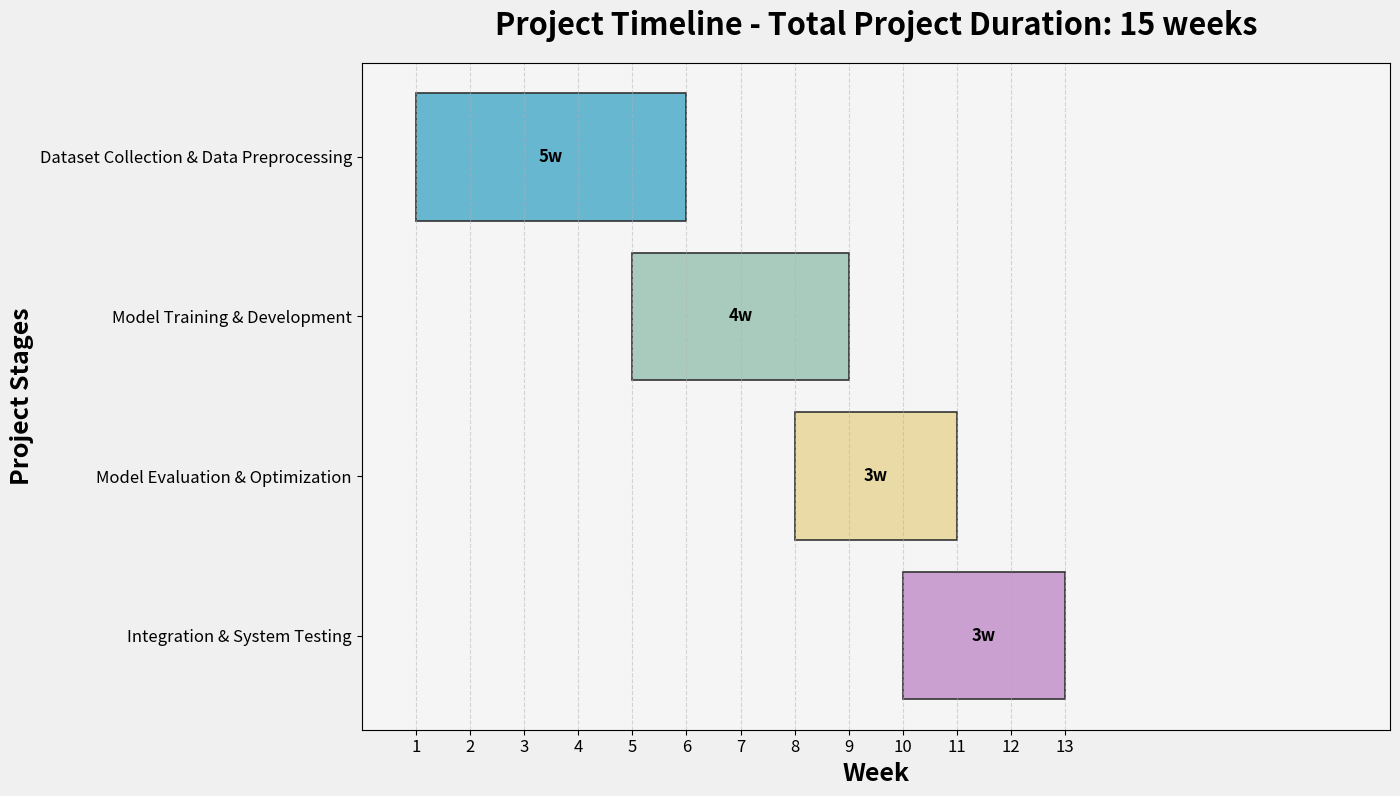

Source code (Python):
import matplotlib.pyplot as plt
 
# Project data
tasks = [
    "Dataset Collection & Data Preprocessing",
    "Model Training & Development",
    "Model Evaluation & Optimization",
    "Integration & System Testing",
    # "Dashboard Development",
    # "Client Acceptance Testing (CAT)"
]
 
start_weeks = [1, 5, 8, 10]
durations = [1, 5, 4, 3, 3]
colors = ["lightcoral", "#6ec5c0", "#67b7d1", "#a9cbbd", "#eadba6", "#c9a0cf"]
 
# Create figure
fig, ax = plt.subplots(figsize=(14.1, 8.06))
fig.patch.set_facecolor("#f0f0f0")
ax.set_facecolor("#f5f5f5")
 
# Reverse order so first task appears at the top
tasks_plot = tasks[::-1]
start_plot = start_weeks[::-1]
durations_plot = durations[::-1]
colors_plot = colors[::-1]
 
# Draw horizontal bars
for i, (task, start, duration, color) in enumerate(zip(tasks_plot, start_plot, durations_plot, colors_plot)):
    ax.barh(
        y=i,
        width=duration,
        left=start,
        height=0.8,
        color=color,
        edgecolor="#333333",
        linewidth=1.2
    )
 
    # Add duration label inside each bar
    ax.text(
        start + duration / 2,
        i,
        f"{duration}w",
        ha="center",
        va="center",
        fontsize=12,
        fontweight="bold",
        color="black"
    )
 
# Axis labels and title
ax.set_yticks(range(len(tasks_plot)))
ax.set_yticklabels(tasks_plot, fontsize=12)
ax.set_xlabel("Week", fontsize=18, fontweight="bold")
ax.set_ylabel("Project Stages", fontsize=18, fontweight="bold")
ax.set_title("Project Timeline - Total Project Duration: 15 weeks", fontsize=22, fontweight="bold", pad=20)
 
# X axis formatting
ax.set_xlim(0, 19)
ax.set_xticks(range(1, 14))
ax.tick_params(axis="x", labelsize=12)
ax.grid(axis="x", linestyle="--", alpha=0.5)
 
# Keep visible spines
for spine in ax.spines.values():
    spine.set_color("black")
 
plt.tight_layout()
plt.show()
 
# Optional save
# plt.savefig("project_timeline.png", dpi=300, bbox_inches="tight")
